Run: headless pygame with SDL's dummy video driver; simulated clock (each Clock.tick advances the game by its frame time, no real sleeping); random seed 0; keys injected as events and as key.get_pressed() state; no mouse input.
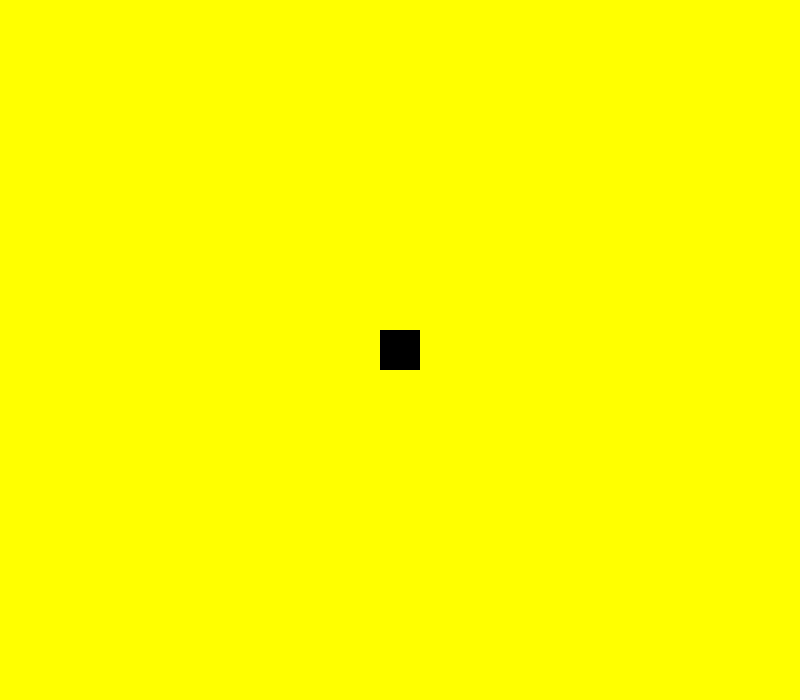
Frame 1 of 4 · flips 1–60 · no input
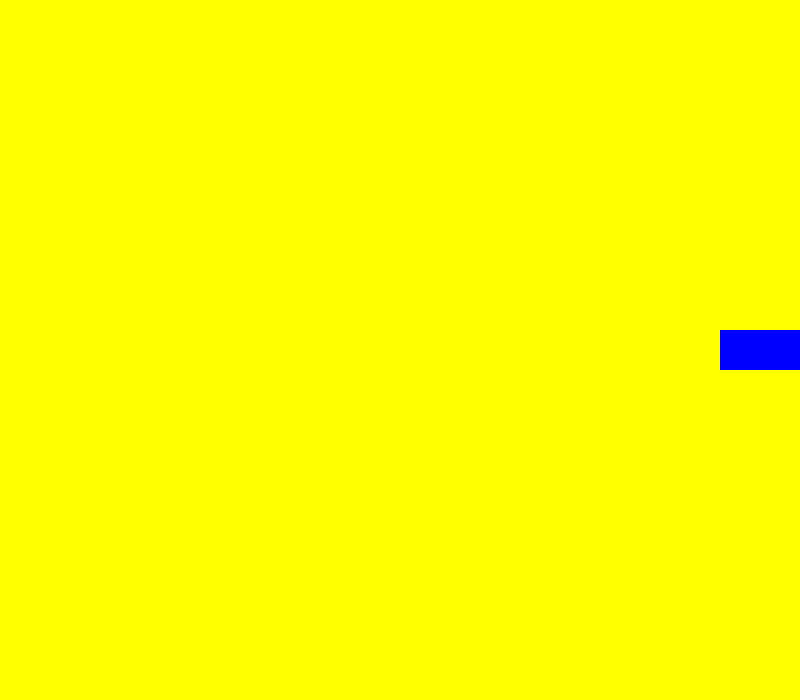
Frame 2 of 4 · flips 61–180 · tapped SPACE, RETURN · held RIGHT (→), D
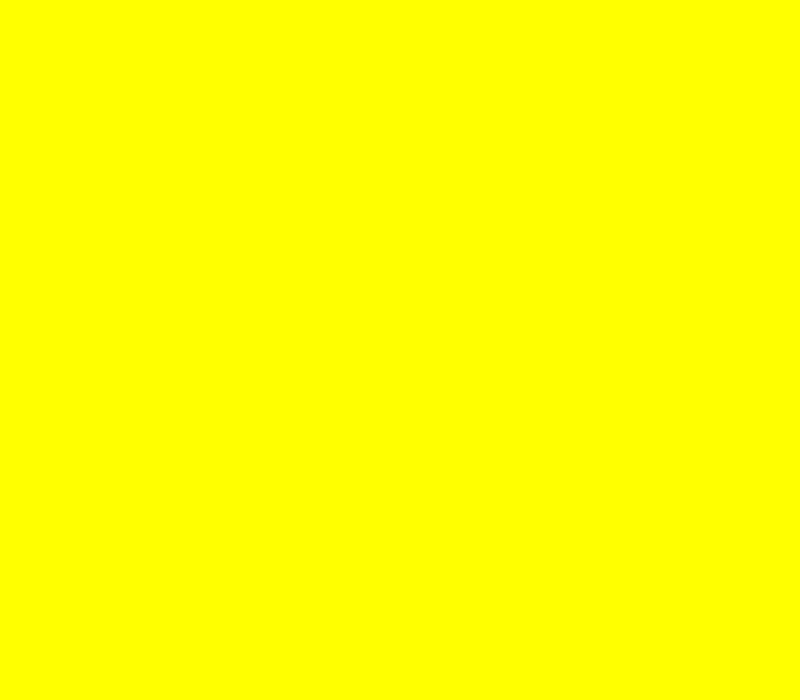
Frame 3 of 4 · flips 181–300 · held DOWN (↓), S
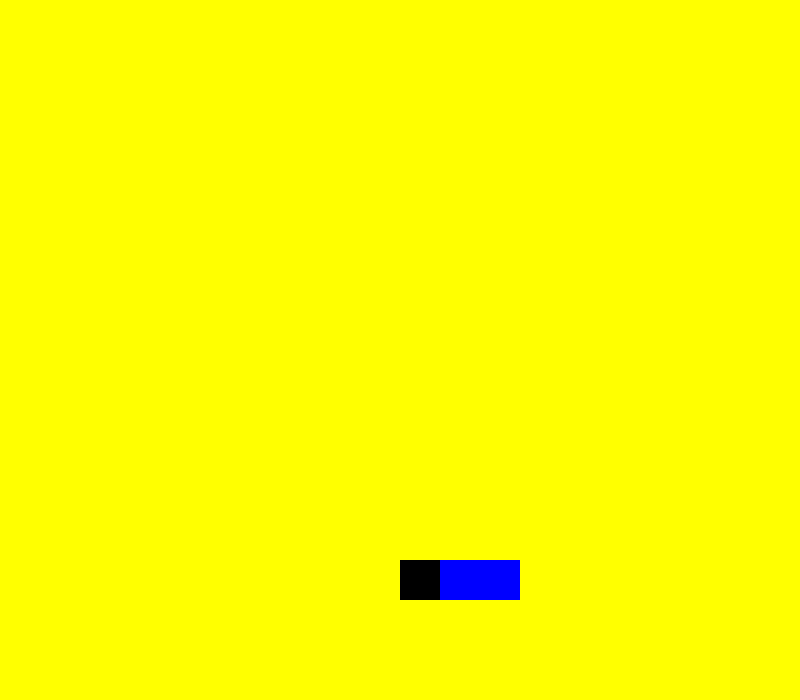
Frame 4 of 4 · flips 301–420 · held LEFT (←), A, UP (↑), W

The pygame program that drew these frames:

import pygame
import random
import sys
import time
import pathlib

WIDTH = 800
HEIGHT = 700
TITLE = "snake"
FRAME_RATE = 1

INITIAL_SEGMENTS = 3

# Define colours:
WHITE = (255, 255, 255)
BLACK = (0, 0, 0)
RED = (255, 0, 0)
GREEN = (0, 255, 0)
BLUE = (0, 0, 255)

BG_COLOUR = BLACK

# Setting up game assets (images, sounds)
game_folder = pathlib.Path(__file__).parent.resolve()
images_folder = game_folder / 'Images'
sounds_folder = game_folder / 'Sounds'


# functions:
def keep_cube_in_frame(cube):
    if cube.rect.left > WIDTH:
        cube.rect.right = 0
    elif cube.rect.right < 0:
        cube.rect.left = WIDTH
    elif cube.rect.top > HEIGHT:
        cube.rect.bottom = 0
    elif cube.rect.bottom < 0:
        cube.rect.top = HEIGHT


# classes
class Segment(pygame.sprite.Sprite):
    SIDE = 40

    def __init__(self):
        # super takes in a class as first arg, finds its superclass/parent, then apply __init__() on the 2nd arg
        super(Segment, self).__init__()
        self.image = pygame.Surface((self.SIDE, self.SIDE))
        self.image.fill(BLUE)
        # creating rects
        self.rect = self.image.get_rect()
        self.previous_pos = None

    def update(self):
        global snake
        if snake.head.speedy == 0 and snake.head.speedx == 0:
            self.rect.x = - 40
            return
        else:
            self.previous_pos = self.rect.x, self.rect.y

        for i, seg in enumerate(snake.body):
            if seg == self:
                if i == 0:
                    self.rect.x = snake.head.previous_pos[0]
                    self.rect.y = snake.head.previous_pos[1]
                else:
                    self.rect.x = snake.body[i - 1].previous_pos[0]
                    self.rect.y = snake.body[i - 1].previous_pos[1]


    def add_to_snake(self, snake):
        last_seg_in_snake = list(snake)[-1]
        self.rect.top = last_seg_in_snake.rect.bottom
        self.rect.centerx = last_seg_in_snake.rect.centerx


class Head(Segment):
    SPEED = 40

    def __init__(self):
        Segment.__init__(self)
        self.image.fill(pygame.Color('black'))
        self.rect = self.image.get_rect()
        self.rect.center = (WIDTH // 2, HEIGHT // 2)
        self.speedx = 0
        self.speedy = 0
        self.previous_pos = self.rect.bottomleft

    def update(self):
        pressed_keys = pygame.key.get_pressed()
        if pressed_keys[pygame.K_DOWN]:
            self.speedy = self.SPEED
            self.speedx = 0
        if pressed_keys[pygame.K_UP]:
            self.speedy = -self.SPEED
            self.speedx = 0
        if pressed_keys[pygame.K_RIGHT]:
            self.speedx = self.SPEED
            self.speedy = 0
        if pressed_keys[pygame.K_LEFT]:
            self.speedx = -self.SPEED
            self.speedy = 0

        if not (self.speedx == 0 and self.speedy == 0):
            self.previous_pos = (self.rect.x, self.rect.y)
        self.rect.x += self.speedx
        self.rect.y += self.speedy

        keep_cube_in_frame(self)



class Snake(pygame.sprite.Group):
    def __init__(self, segments):
        pygame.sprite.Group.__init__(self)
        self.head = Head()
        self.body = []
        # generate snake parts:

        for i in range(segments):
            if i == 0:
                self.add(self.head)
            else:
                self.add_segment()

    def add_segment(self):
        seg = Segment()
        # postion seg

        # add to sprite group:
        self.body.append(seg)
        self.add(seg)


# Initialise game and create window:
pygame.init()
pygame.mixer.init()
screen = pygame.display.set_mode((WIDTH, HEIGHT))
screen.fill(BG_COLOUR)
pygame.display.flip()
pygame.display.set_caption(TITLE)
clock = pygame.time.Clock()

# Sprites
all_sprites = pygame.sprite.Group()
snake = Snake(INITIAL_SEGMENTS)
### add cubes into snake(which is a list):

print(len(snake))

all_sprites.add(snake)

# Main Game loop
running = True
while running:
    events = pygame.event.get()
    for e in events:
        if e.type == pygame.QUIT:
            running = False

    # Update
    all_sprites.update()

    # Draw & render
    screen.fill(pygame.Color('yellow'))
    all_sprites.draw(screen)

    # flip when done with drawing/updating
    # time.sleep(0.01)
    pygame.display.flip()
    pygame.time.delay(10)
    clock.tick(FRAME_RATE)

pygame.quit()
